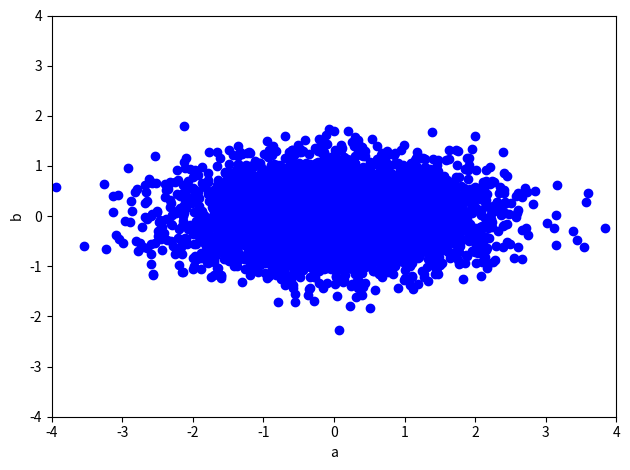
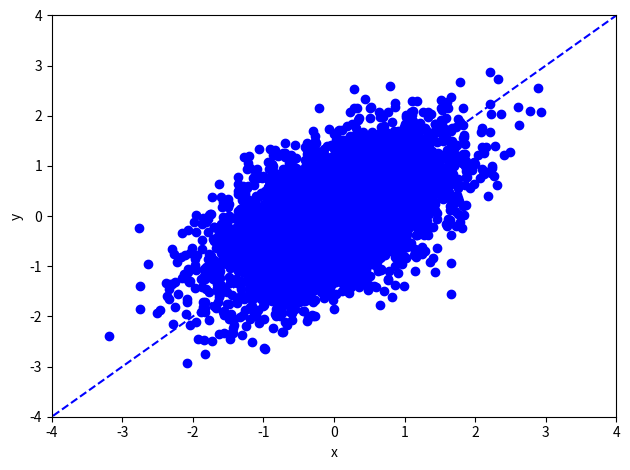
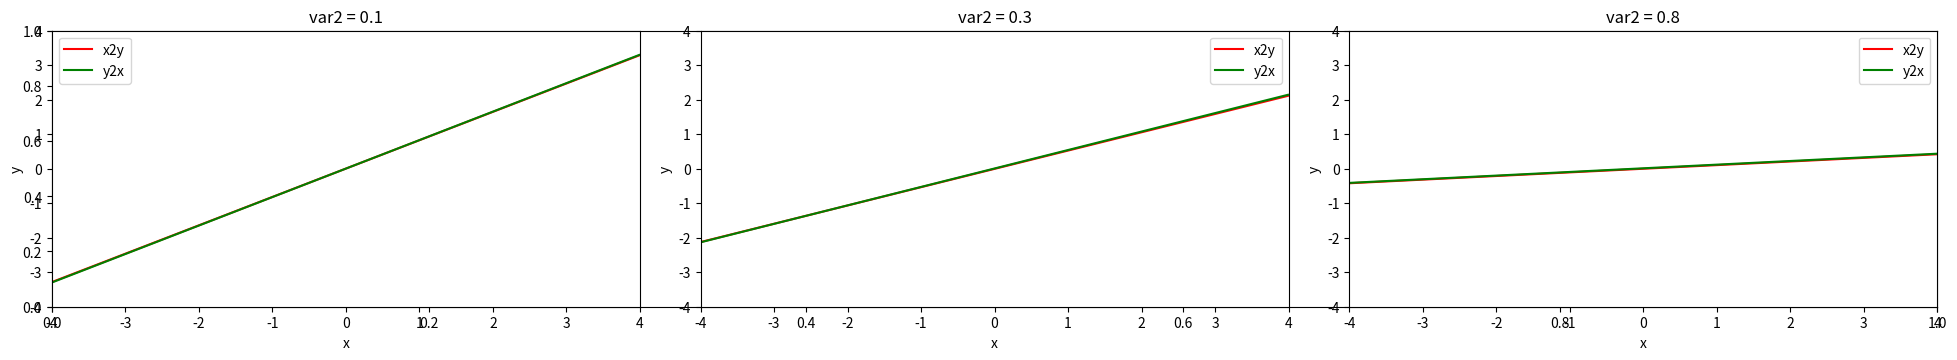
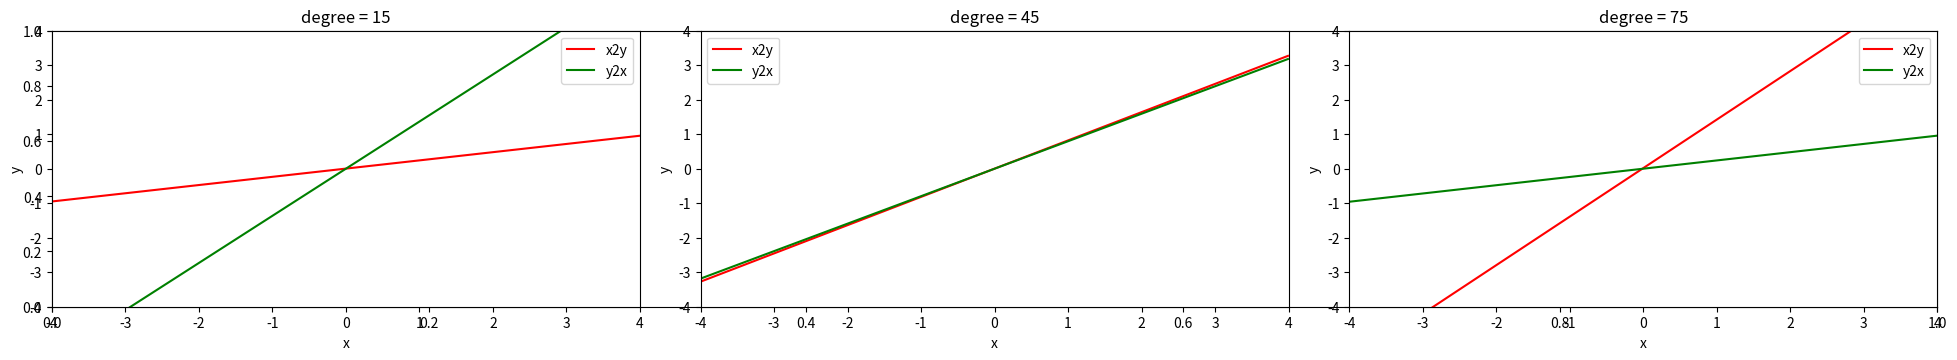

Source code (Python) for these figures, in order:
#!/usr/bin/env python3
# -*- coding: utf-8 -*-
import numpy as np
import matplotlib.pyplot as plt


def rotate(data, degree):
    # data: M x 2
    theta = np.pi/180 * degree
    R = np.array([[np.cos(theta), -np.sin(theta)],
                  [np.sin(theta), np.cos(theta)]] )# rotation matrix
    return np.dot(data, R.T)


def leastSquares(X, Y):
    # In this function, X is always the input, Y is always the output
    # X: M x (d+1), Y: M x 1, where d=1 here
    # return weights w
    
    # TODO: YOUR CODE HERE
    # closed form solution by matrix-vector representations only
    # The transpose of X is X^T
    Xt = X.transpose()
    # Multiply X^T and X:
    XXt = Xt.dot(X)
    # Compute the (multiplicative) inverse of a matrix
    XXt_inv = np.linalg.inv(XXt)
    # Multiply the inverse of XXt and X^T:
    XXt_inv_Xt = XXt_inv.dot(Xt)
    # The global optimum: w = [(X^T·X)^(-1)]·X^T·Y
    w = XXt_inv_Xt.dot(Y)

    return w


def model(X, w):
    # X: M x (d+1)
    # w: d+1
    # return y_hat: M x 1

    # TODO: YOUR CODE HERE
    y_hat = X.dot(w)

    return y_hat


def generate_data(M, var1, var2, degree):

    # data generate involves two steps:
    # Step I: generating 2-D data, where two axis are independent
    # M (scalar): The number of data samples
    # var1 (scalar): variance of a
    # var2 (scalar): variance of b
    
    mu = [0, 0]

    Cov = [[var1, 0],
           [0,  var2]]

    data = np.random.multivariate_normal(mu, Cov, M)
    # shape: M x 2

    plt.figure()
    plt.scatter(data[:,0], data[:, 1], color="blue")
    plt.xlim(-4, 4)
    plt.ylim(-4, 4)
    plt.xlabel('a')
    plt.ylabel('b')
    plt.tight_layout()
    plt.savefig('data_ab_'+str(var2)+'.jpg')


    # Step II: rotate data by 45 degree counter-clockwise,
    # so that the two dimensions are in fact correlated


    data = rotate(data, degree)
    plt.tight_layout()
    plt.figure()
    # plot the data points
    plt.scatter(data[:,0], data[:, 1], color="blue")
    plt.xlim(-4, 4)
    plt.ylim(-4, 4)
    plt.xlabel('x')
    plt.ylabel('y')

    # plot the line where data are mostly generated around
    X_new = np.linspace(-5, 5, 100, endpoint=True).reshape([100,1])

    Y_new = np.tan(np.pi/180*degree)*X_new
    plt.plot(X_new, Y_new, color="blue", linestyle='dashed')
    plt.tight_layout()
    plt.savefig('data_xy_'+str(var2)+ '_' + str(degree) + '.jpg')
    return data

###########################
# Main code starts here
###########################
# Q1(1)
# Settings
# With settings M = 5000, var1 = 1, var2 = 0.3, degree = 45, report the weight and bias for x2y and y2x regressions.
M = 5000
var1 = 1
var2 = 0.3
degree = 45

data = generate_data(M, var1, var2, degree)

##########
# Training the linear regression model predicting y from x (x2y)
Input  = data[:,0].reshape((-1,1)) # M x d, where d=1
Input_aug = np.concatenate([Input, np.ones([M, 1])], axis=1) # M x (d+1) augmented feature
Output = data[:,1].reshape((-1,1)) # M x 1


w_x2y = leastSquares(Input_aug, Output) # (d+1) x 1, where d=1

print('The result of Q1(1):\n')

print('Predicting y from x (x2y): weight='+ str(w_x2y[0,0]), 'bias = ', str(w_x2y[1,0]))

# # Training the linear regression model predicting x from y (y2x)

Input  = data[:,1].reshape((-1,1)) # M x d, where d=1
Input_aug = np.concatenate([Input, np.ones([M, 1])], axis=1) # M x (d+1) augmented feature
Output = data[:,0].reshape((-1,1)) # M x 1

w_y2x = leastSquares(Input_aug, Output) # (d+1) x 1, where d=1
print('Predicting x from y (y2x): weight='+ str(w_y2x[0,0]), 'bias = ', str(w_y2x[1,0]))


# Q1(2)
def generate_data_another(M, var1, var2, degree):
    mu = [0, 0]
    Cov = [[var1, 0],
           [0,  var2]]
    data = np.random.multivariate_normal(mu, Cov, M) # shape: M x 2
    # rotate data by 45 degree counter-clockwise
    data = rotate(data, degree)
    return data

# settings remain intact: M = 5000, var1 = 1, degree = 45
# Three plots of regression models in a row, 
# each with var2 = 0.1, 0.3, 0.8, respectively
M = 5000
var1 = 1
var2 = [0.1, 0.3, 0.8]
degree = 45
# Return evenly spaced values within a given interval
# Since plt.xlim(-4, 4), plt.ylim(-4, 4)
x = np.arange(-4, 4, 0.01).reshape((-1,1))
fig, ax = plt.subplots(figsize=(20, 4))

for i in range(len(var2)):

    # plot the data
    # Add an Axes to the current figure or retrieve an existing Axes
    plt.subplot(1, 3, i+1)
    plt.xlim(-4, 4)
    plt.ylim(-4, 4)
    plt.xlabel('x')
    plt.ylabel('y')
    plt.title('var2 = ' + str(var2[i]))

    data = generate_data_another(M, var1, var2[i], degree)

    # Training the linear regression model predicting y from x (x2y)
    Input  = data[:,0].reshape((-1,1)) # M x d, where d=1
    Input_aug = np.concatenate([Input, np.ones([M, 1])], axis=1) # M x (d+1) augmented feature
    Output = data[:,1].reshape((-1,1)) # M x 1
    x_aug = np.concatenate([x, np.ones([len(x), 1])], axis=1)

    w_x2y = leastSquares(Input_aug, Output) # (d+1) x 1, where d=1

    x2y = plt.plot(x, model(x_aug, w_x2y), color = "red")

    # Training the linear regression model predicting x from y (y2x)
    Input  = data[:,1].reshape((-1,1)) # M x d, where d=1
    Input_aug = np.concatenate([Input, np.ones([M, 1])], axis=1) # M x (d+1) augmented feature
    Output = data[:,0].reshape((-1,1)) # M x 1

    w_y2x = leastSquares(Input_aug, Output) # (d+1) x 1, where d=1

    y2x = plt.plot(x, model(x_aug, w_y2x), color = "green")

    plt.legend([x2y[0], y2x[0]], ["x2y", "y2x"])

    plt.tight_layout()
    plt.savefig('Regression_model_' + str(var2) + '_' + str(degree) + '.jpg')

#plt.show()


# Q1(4)
# set var2 = 0.1, but experiment with different rotation degrees
M = 5000
var1 = 1
var2 = 0.1
# design a controlled experimental protocol
degree = [15, 45, 75]
# Return evenly spaced values within a given interval
# Since plt.xlim(-4, 4), plt.ylim(-4, 4)
x = np.arange(-4, 4, 0.01).reshape((-1,1))
fig, ax = plt.subplots(figsize=(20, 4))

for i in range(len(degree)):

    # plot the data
    # Add an Axes to the current figure or retrieve an existing Axes
    plt.subplot(1, 3, i+1)
    plt.xlim(-4, 4)
    plt.ylim(-4, 4)
    plt.xlabel('x')
    plt.ylabel('y')
    plt.title('degree = ' + str(degree[i]))

    data = generate_data_another(M, var1, var2, degree[i])

    # Training the linear regression model predicting y from x (x2y)
    Input  = data[:,0].reshape((-1,1)) # M x d, where d=1
    Input_aug = np.concatenate([Input, np.ones([M, 1])], axis=1) # M x (d+1) augmented feature
    Output = data[:,1].reshape((-1,1)) # M x 1
    x_aug = np.concatenate([x, np.ones([len(x), 1])], axis=1)

    w_x2y = leastSquares(Input_aug, Output) # (d+1) x 1, where d=1

    x2y = plt.plot(x, model(x_aug, w_x2y), color = "red")

    # Training the linear regression model predicting x from y (y2x)
    Input  = data[:,1].reshape((-1,1)) # M x d, where d=1
    Input_aug = np.concatenate([Input, np.ones([M, 1])], axis=1) # M x (d+1) augmented feature
    Output = data[:,0].reshape((-1,1)) # M x 1

    w_y2x = leastSquares(Input_aug, Output) # (d+1) x 1, where d=1

    y2x = plt.plot(x, model(x_aug, w_y2x), color = "green")

    plt.legend([x2y[0], y2x[0]], ["x2y", "y2x"])

    plt.tight_layout()
    plt.savefig('Regression_model_' + str(var2) + '_' + str(degree) + '.jpg')


plt.show()